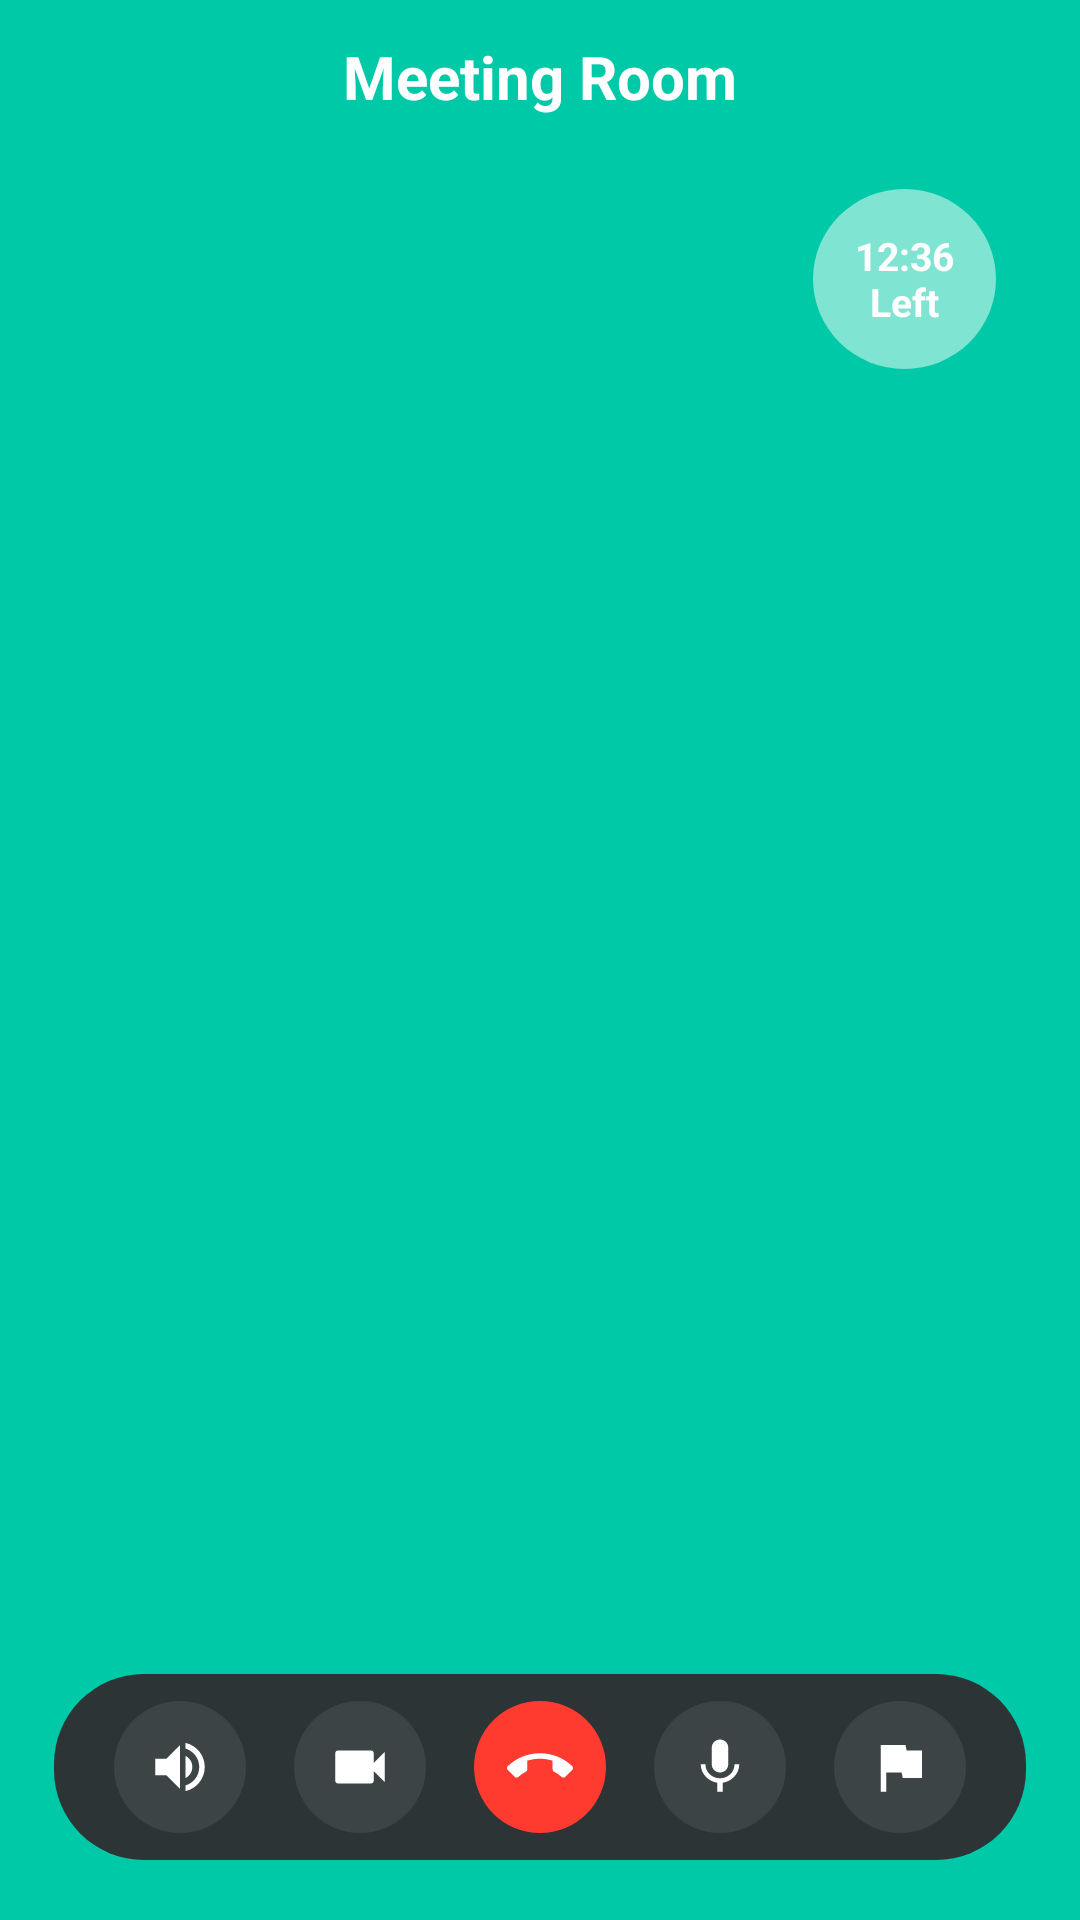

The Android layout XML behind this screen, and the referenced resources:
<!-- AndroidManifest.xml: application theme Theme.StudyBuddyApp -->
<!-- res/layout/activity_meeting_room.xml -->
<?xml version="1.0" encoding="utf-8"?>
<androidx.constraintlayout.widget.ConstraintLayout
    xmlns:android="http://schemas.android.com/apk/res/android"
    xmlns:app="http://schemas.android.com/apk/res-auto"
    android:id="@+id/main"
    android:layout_width="match_parent"
    android:layout_height="match_parent"
    android:background="@color/primary_green">

    <TextView
        android:id="@+id/tvTitle"
        android:layout_width="wrap_content"
        android:layout_height="wrap_content"
        android:layout_marginTop="12dp"
        android:text="@string/meeting_room_title"
        android:textColor="@color/white"
        android:textSize="20sp"
        android:textStyle="bold"
        app:layout_constraintEnd_toEndOf="parent"
        app:layout_constraintStart_toStartOf="parent"
        app:layout_constraintTop_toTopOf="parent" />

    
    <FrameLayout
        android:id="@+id/mainVideoContainer"
        android:layout_width="0dp"
        android:layout_height="0dp"
        android:layout_marginStart="16dp"
        android:layout_marginTop="12dp"
        android:layout_marginEnd="16dp"
        android:background="@drawable/bg_video_rounded"
        android:clipToOutline="true"
        app:layout_constraintBottom_toTopOf="@id/thumbnailScroll"
        app:layout_constraintEnd_toEndOf="parent"
        app:layout_constraintStart_toStartOf="parent"
        app:layout_constraintTop_toBottomOf="@id/tvTitle">

        
        <TextView
            android:id="@+id/tvSpeakerId"
            android:layout_width="wrap_content"
            android:layout_height="wrap_content"
            android:layout_gravity="bottom|start"
            android:layout_margin="12dp"
            android:background="#88000000"
            android:paddingStart="8dp"
            android:paddingTop="4dp"
            android:paddingEnd="8dp"
            android:paddingBottom="4dp"
            android:textColor="@color/white"
            android:textSize="12sp"
            android:textStyle="bold"
            android:visibility="gone" />

        
        <TextView
            android:id="@+id/tvTimer"
            android:layout_width="wrap_content"
            android:layout_height="wrap_content"
            android:layout_gravity="top|end"
            android:layout_margin="12dp"
            android:background="@drawable/bg_timer_bubble"
            android:gravity="center"
            android:paddingStart="14dp"
            android:paddingTop="8dp"
            android:paddingEnd="14dp"
            android:paddingBottom="8dp"
            android:text="@string/time_left"
            android:textColor="@color/white"
            android:textSize="13sp"
            android:textStyle="bold" />
    </FrameLayout>

    
    <HorizontalScrollView
        android:id="@+id/thumbnailScroll"
        android:layout_width="0dp"
        android:layout_height="80dp"
        android:layout_marginStart="16dp"
        android:layout_marginEnd="16dp"
        android:layout_marginBottom="8dp"
        android:scrollbars="none"
        app:layout_constraintBottom_toTopOf="@id/controlBar"
        app:layout_constraintEnd_toEndOf="parent"
        app:layout_constraintStart_toStartOf="parent">

        <LinearLayout
            android:id="@+id/thumbnailContainer"
            android:layout_width="wrap_content"
            android:layout_height="match_parent"
            android:gravity="center_vertical"
            android:orientation="horizontal" />
    </HorizontalScrollView>

    
    <LinearLayout
        android:id="@+id/controlBar"
        android:layout_width="wrap_content"
        android:layout_height="62dp"
        android:layout_marginBottom="20dp"
        android:background="@drawable/bg_meeting_control"
        android:gravity="center"
        android:orientation="horizontal"
        android:paddingStart="20dp"
        android:paddingEnd="20dp"
        app:layout_constraintBottom_toBottomOf="parent"
        app:layout_constraintEnd_toEndOf="parent"
        app:layout_constraintStart_toStartOf="parent">

        <ImageView
            android:id="@+id/btnSpeaker"
            android:layout_width="44dp"
            android:layout_height="44dp"
            android:layout_marginEnd="16dp"
            android:background="@drawable/bg_circle_control"
            android:contentDescription="@string/meeting_room_title"
            android:padding="11dp"
            android:src="@drawable/ic_speaker" />

        <ImageView
            android:id="@+id/btnCamera"
            android:layout_width="44dp"
            android:layout_height="44dp"
            android:layout_marginEnd="16dp"
            android:background="@drawable/bg_circle_control"
            android:contentDescription="@string/meeting_room_title"
            android:padding="11dp"
            android:src="@drawable/ic_videocam" />

        <ImageView
            android:id="@+id/btnHangUp"
            android:layout_width="44dp"
            android:layout_height="44dp"
            android:layout_marginEnd="16dp"
            android:background="@drawable/bg_circle_red"
            android:contentDescription="@string/meeting_room_title"
            android:padding="11dp"
            android:src="@drawable/ic_call_end" />

        <ImageView
            android:id="@+id/btnMic"
            android:layout_width="44dp"
            android:layout_height="44dp"
            android:layout_marginEnd="16dp"
            android:background="@drawable/bg_circle_control"
            android:contentDescription="@string/meeting_room_title"
            android:padding="11dp"
            android:src="@drawable/ic_mic" />

        <ImageView
            android:id="@+id/btnFlag"
            android:layout_width="44dp"
            android:layout_height="44dp"
            android:background="@drawable/bg_circle_control"
            android:contentDescription="@string/flag_title"
            android:padding="11dp"
            android:src="@drawable/ic_flag" />
    </LinearLayout>

</androidx.constraintlayout.widget.ConstraintLayout>
<!-- resources referenced by this layout -->
<resources>
  <color name="primary_green">#FF00C9A7</color>
  <color name="white">#FFFFFFFF</color>
  <!-- drawable bg_circle_control (drawable) -->
  <?xml version="1.0" encoding="utf-8"?>
  <shape xmlns:android="http://schemas.android.com/apk/res/android"
      android:shape="oval">
      <solid android:color="@color/meeting_control_bg_light" />
      <size android:width="48dp" android:height="48dp" />
  </shape>
  <!-- drawable bg_circle_red (drawable) -->
  <?xml version="1.0" encoding="utf-8"?>
  <shape xmlns:android="http://schemas.android.com/apk/res/android"
      android:shape="oval">
      <solid android:color="@color/red_hangup" />
      <size android:width="48dp" android:height="48dp" />
  </shape>
  <!-- drawable bg_meeting_control (drawable) -->
  <?xml version="1.0" encoding="utf-8"?>
  <shape xmlns:android="http://schemas.android.com/apk/res/android"
      android:shape="rectangle">
      <solid android:color="@color/meeting_control_bg" />
      <corners android:radius="30dp" />
  </shape>
  <!-- drawable bg_timer_bubble (drawable) -->
  <?xml version="1.0" encoding="utf-8"?>
  <shape xmlns:android="http://schemas.android.com/apk/res/android"
      android:shape="oval">
      <solid android:color="@color/timer_bubble_bg" />
      <size android:width="60dp" android:height="60dp" />
  </shape>
  <!-- drawable ic_flag (drawable) -->
  <?xml version="1.0" encoding="utf-8"?>
  <vector xmlns:android="http://schemas.android.com/apk/res/android"
      android:width="24dp"
      android:height="24dp"
      android:viewportWidth="24"
      android:viewportHeight="24">
      <path
          android:fillColor="@color/white"
          android:pathData="M14.4,6L14,4H5v17h2v-7h5.6l0.4,2h7V6z" />
  </vector>
  <!-- drawable ic_mic (drawable) -->
  <?xml version="1.0" encoding="utf-8"?>
  <vector xmlns:android="http://schemas.android.com/apk/res/android"
      android:width="24dp"
      android:height="24dp"
      android:viewportWidth="24"
      android:viewportHeight="24">
      <path
          android:fillColor="@color/white"
          android:pathData="M12,14c1.66,0 2.99,-1.34 2.99,-3L15,5c0,-1.66 -1.34,-3 -3,-3S9,3.34 9,5v6c0,1.66 1.34,3 3,3zM17.3,11c0,3 -2.54,5.1 -5.3,5.1S6.7,14 6.7,11H5c0,3.41 2.72,6.23 6,6.72V21h2v-3.28c3.28,-0.48 6,-3.3 6,-6.72h-1.7z" />
  </vector>
  <!-- drawable ic_speaker (drawable) -->
  <?xml version="1.0" encoding="utf-8"?>
  <vector xmlns:android="http://schemas.android.com/apk/res/android"
      android:width="24dp"
      android:height="24dp"
      android:viewportWidth="24"
      android:viewportHeight="24">
      <path
          android:fillColor="@color/white"
          android:pathData="M3,9v6h4l5,5V4L7,9H3zM16.5,12c0,-1.77 -1.02,-3.29 -2.5,-4.03v8.05c1.48,-0.73 2.5,-2.25 2.5,-4.02zM14,3.23v2.06c2.89,0.86 5,3.54 5,6.71s-2.11,5.85 -5,6.71v2.06c4.01,-0.91 7,-4.49 7,-8.77s-2.99,-7.86 -7,-8.77z" />
  </vector>
  <!-- drawable ic_videocam (drawable) -->
  <?xml version="1.0" encoding="utf-8"?>
  <vector xmlns:android="http://schemas.android.com/apk/res/android"
      android:width="24dp"
      android:height="24dp"
      android:viewportWidth="24"
      android:viewportHeight="24">
      <path
          android:fillColor="@color/white"
          android:pathData="M17,10.5V7c0,-0.55 -0.45,-1 -1,-1H4c-0.55,0 -1,0.45 -1,1v10c0,0.55 0.45,1 1,1h12c0.55,0 1,-0.45 1,-1v-3.5l4,4v-11l-4,4z" />
  </vector>
  <string name="flag_title">Flag</string>
  <string name="meeting_room_title">Meeting Room</string>
  <string name="time_left">12:36\nLeft</string>
  <style name="Theme.StudyBuddyApp" parent="Base.Theme.StudyBuddyApp" />
  <color name="meeting_control_bg_light">#FF3D4446</color>
  <color name="red_hangup">#FFFF3B30</color>
  <color name="meeting_control_bg">#FF2D3436</color>
  <color name="timer_bubble_bg">#80FFFFFF</color>
  <style name="Base.Theme.StudyBuddyApp" parent="Theme.Material3.DayNight.NoActionBar">
          
          
      </style>
</resources>
